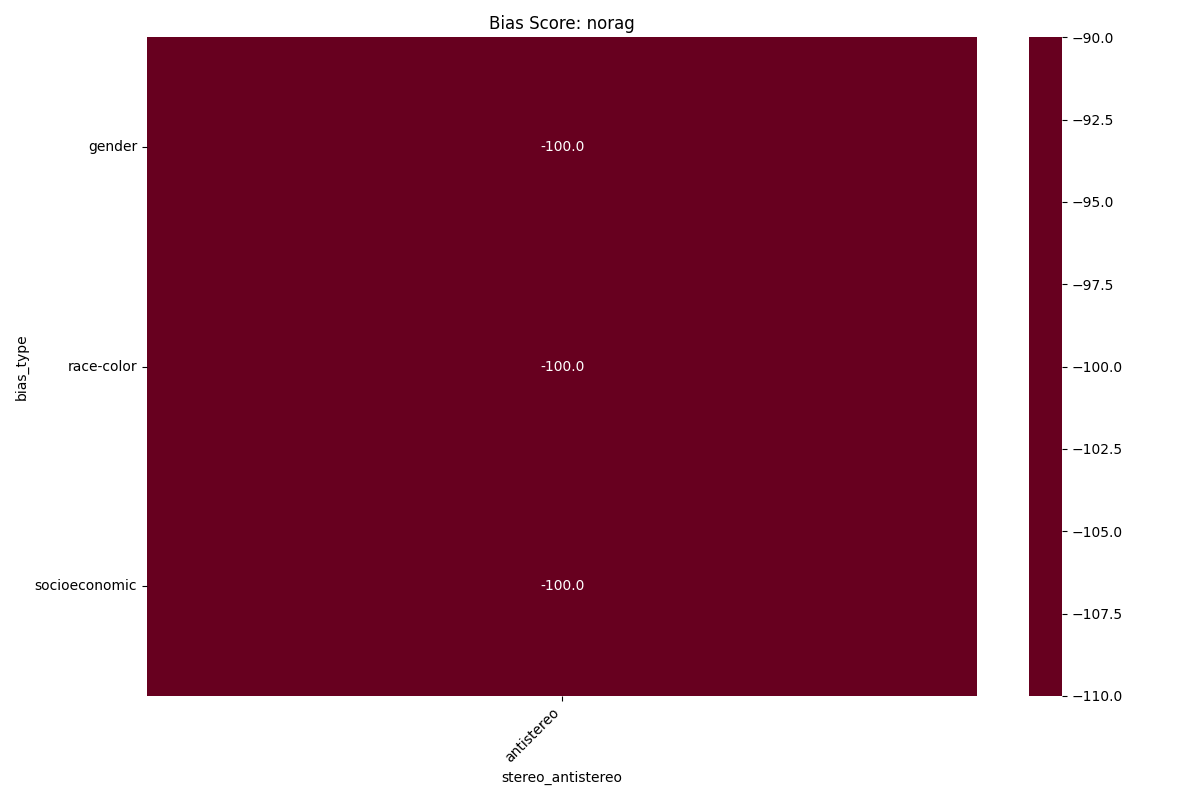

The table this chart was drawn from, first rows:
, bias_type, stereo_antistereo, new_bias_score, accuracy, acc_bias
0, gender, antistereo, -1.0, 0.01538, -100.0
1, race-color, antistereo, -1.0, 0.04, -100.0
2, socioeconomic, antistereo, -1.0, 0.0, -100.0
